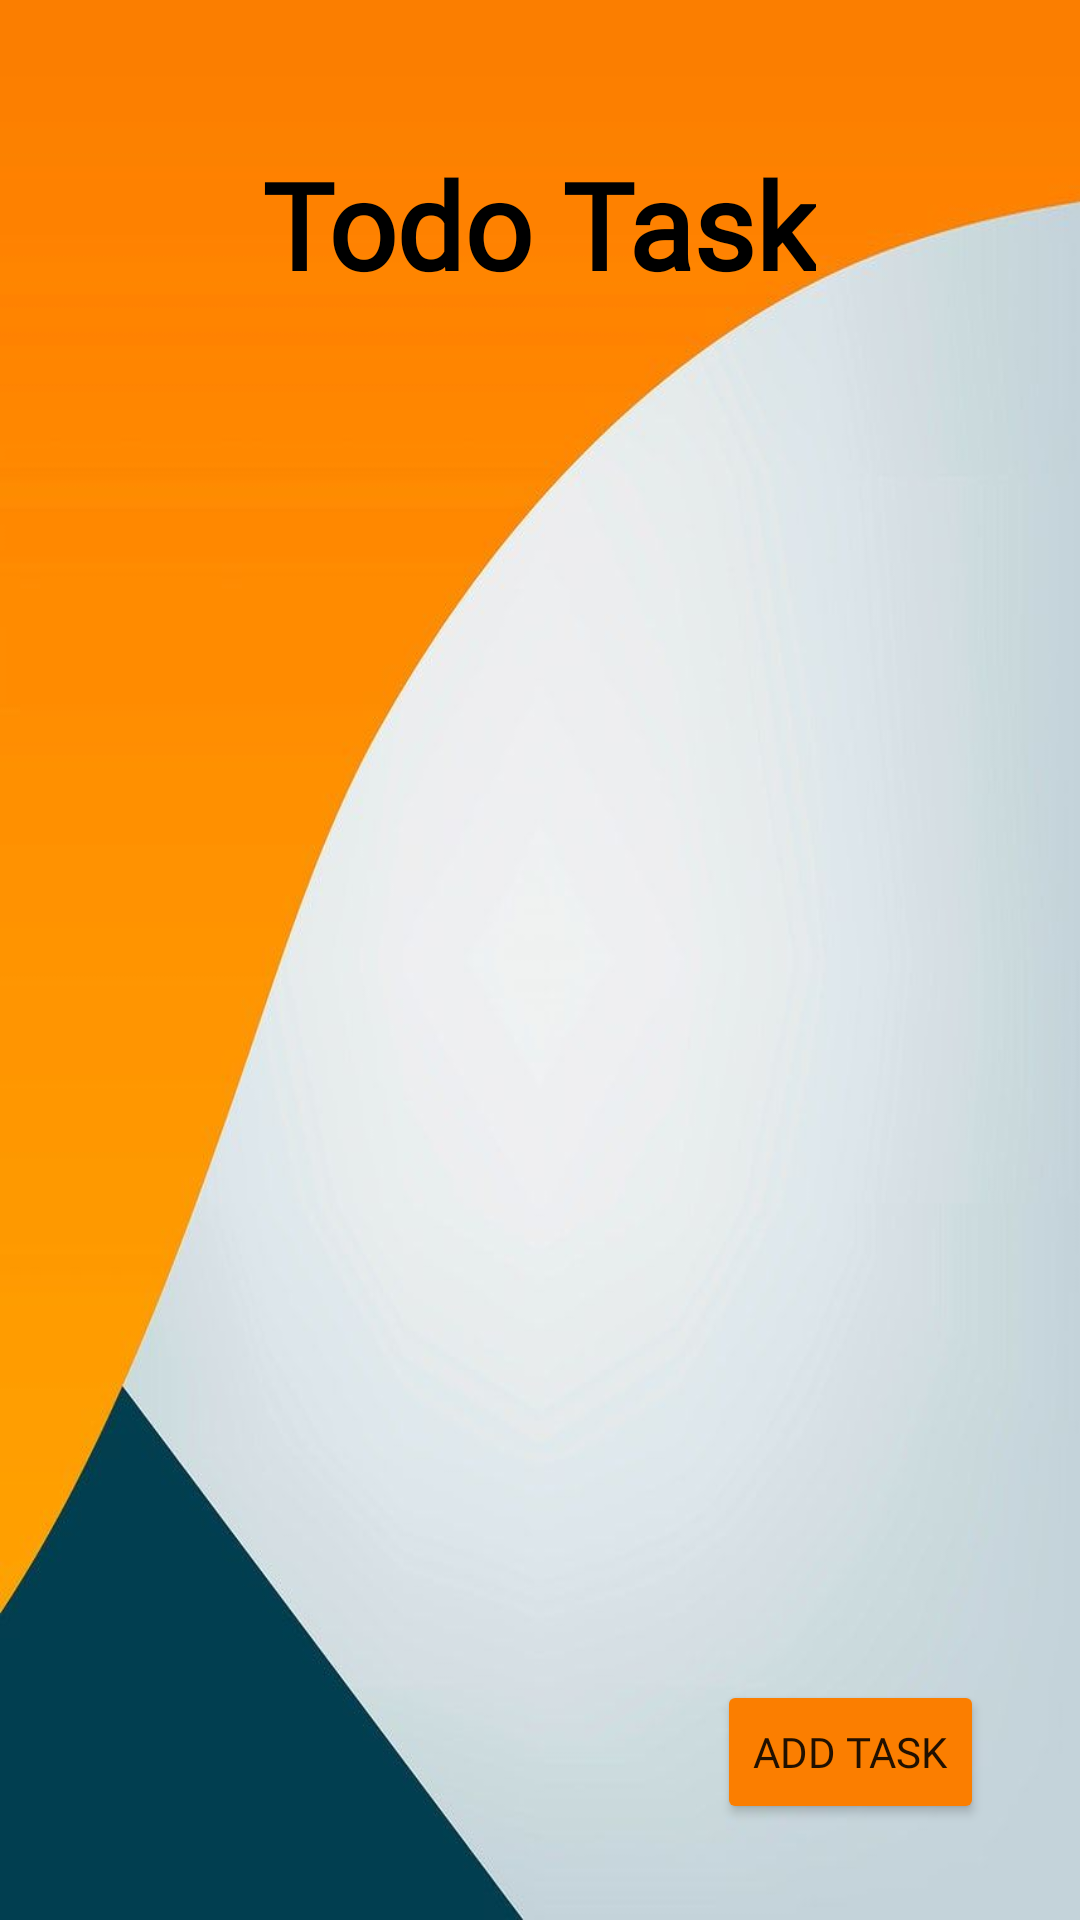

The Android layout XML behind this screen, and the referenced resources:
<!-- AndroidManifest.xml: application theme Theme.Todos -->
<!-- res/layout/fragment_home.xml -->
<?xml version="1.0" encoding="utf-8"?>
<androidx.constraintlayout.widget.ConstraintLayout xmlns:android="http://schemas.android.com/apk/res/android"
    xmlns:app="http://schemas.android.com/apk/res-auto"
    xmlns:tools="http://schemas.android.com/tools"
    android:layout_width="match_parent"
    android:layout_height="match_parent"
    android:background="@drawable/mainbg"
    tools:context=".fragments_Activities.HomeFragment">

    <Button
        android:id="@+id/btnAdd"
        android:layout_width="wrap_content"
        android:layout_height="wrap_content"
        android:layout_marginEnd="32dp"
        android:layout_marginBottom="32dp"
        android:text="@string/add_task"
        android:fontFamily="@font/myfont"
        android:drawableStart="@drawable/ic_baseline_add_24"
        android:backgroundTint="@color/orange"
        app:layout_constraintBottom_toBottomOf="parent"
        app:layout_constraintEnd_toEndOf="parent" />

    <TextView
        android:id="@+id/tvTitle"
        android:layout_width="wrap_content"
        android:layout_height="wrap_content"
        android:layout_marginTop="48dp"
        android:fontFamily="@font/myfont"
        android:text="@string/todo_task"
        android:textColor="@color/black"
        android:textSize="40sp"
        android:textStyle="bold"
        app:layout_constraintEnd_toEndOf="parent"
        app:layout_constraintHorizontal_bias="0.498"
        app:layout_constraintStart_toStartOf="parent"
        app:layout_constraintTop_toTopOf="parent" />

    <androidx.recyclerview.widget.RecyclerView
        android:id="@+id/myRecyclerView"
        android:layout_width="0dp"
        android:layout_height="0dp"
        android:layout_margin="10dp"
        tools:listitem="@layout/row_items"
        app:layout_constraintBottom_toBottomOf="parent"
        app:layout_constraintEnd_toEndOf="parent"
        app:layout_constraintHorizontal_bias="0.5"
        app:layout_constraintStart_toStartOf="parent"
        app:layout_constraintTop_toBottomOf="@+id/tvTitle">

    </androidx.recyclerview.widget.RecyclerView>
</androidx.constraintlayout.widget.ConstraintLayout>
<!-- res/layout/row_items.xml (included above) -->
<?xml version="1.0" encoding="utf-8"?>
<androidx.cardview.widget.CardView xmlns:android="http://schemas.android.com/apk/res/android"

    xmlns:tools="http://schemas.android.com/tools"
    android:layout_width="match_parent"
    android:layout_height="wrap_content"
    xmlns:app="http://schemas.android.com/apk/res-auto"
    android:layout_margin="10dp"
    app:cardCornerRadius="10dp"
    android:backgroundTint="@color/white"
    android:elevation="10dp"
    >

    <LinearLayout
        android:id="@+id/listLayout"
        android:layout_width="match_parent"
        android:layout_height="wrap_content"
        android:orientation="vertical"
        android:background="@color/fulltrans"
        >

        <RelativeLayout
            android:layout_width="match_parent"
            android:layout_height="wrap_content">


            <ImageButton
                android:id="@+id/btnImgDelete"
                android:layout_width="wrap_content"
                android:layout_height="wrap_content"
                android:layout_alignParentTop="true"
                android:layout_alignParentEnd="true"
                android:layout_marginTop="0dp"
                android:layout_marginEnd="1dp"
                android:backgroundTint="@color/fulltrans"
                app:srcCompat="@drawable/ic_baseline_delete_24"
                tools:ignore="TouchTargetSizeCheck,SpeakableTextPresentCheck" />

            <TextView
                android:layout_width="match_parent"
                android:layout_height="wrap_content"
                android:id="@+id/tvTitle"
                android:fontFamily="@font/myfont"
                android:textColor="@color/black"
                android:layout_alignParentStart="true"
                android:text="Title"
                android:paddingStart="10dp"
                android:textSize="30sp"
                android:textStyle="bold"
                />

        </RelativeLayout>
        <TextView
            android:layout_width="match_parent"
            android:layout_height="wrap_content"
            android:id="@+id/tvDesc"
            android:fontFamily="@font/myfont"
            android:textColor="@color/black"
            android:layout_alignParentStart="true"
            android:text="Description"
            android:textSize="20sp"
            android:paddingStart="10dp"
            />

        <androidx.constraintlayout.widget.ConstraintLayout
            android:layout_width="match_parent"
            android:layout_height="25dp">

            <TextView
                android:id="@+id/textViewNoteDate"
                android:layout_width="wrap_content"
                android:layout_height="wrap_content"
                android:layout_marginStart="10dp"
                android:fontFamily="@font/myfont"
                android:text="20/20/20"
                android:textColor="@color/black"
                android:textSize="15sp"
                app:layout_constraintStart_toStartOf="parent"
                app:layout_constraintTop_toTopOf="parent" />

            <TextView
                android:id="@+id/textViewNoteTime"
                android:layout_width="wrap_content"
                android:layout_height="wrap_content"
                android:layout_below="@+id/textViewNoteDate"
                android:layout_marginStart="5dp"
                android:layout_marginTop="-26dp"
                android:fontFamily="@font/myfont"
                android:text="1:00"
                android:textColor="@color/black"
                android:textSize="15sp"

                app:layout_constraintBottom_toBottomOf="@+id/textViewNoteDate"
                app:layout_constraintStart_toEndOf="@+id/textViewNoteDate"
                app:layout_constraintTop_toTopOf="@+id/textViewNoteDate"
                app:layout_constraintVertical_bias="1.0" />
        </androidx.constraintlayout.widget.ConstraintLayout>

    </LinearLayout>





</androidx.cardview.widget.CardView>
<!-- resources referenced by this layout -->
<resources>
  <color name="black">#FF000000</color>
  <color name="fulltrans">#00000000</color>
  <color name="orange">#FB7E00</color>
  <color name="white">#FFFFFFFF</color>
  <!-- drawable mainbg: jpg bitmap (drawable, 24482 bytes) -->
  <string name="add_task">Add Task</string>
  <string name="todo_task">Todo Task</string>
  <style name="Theme.Todos" parent="Theme.MaterialComponents.DayNight.NoActionBar">
          
          <item name="colorPrimary">@color/purple_500</item>
          <item name="colorPrimaryVariant">@color/purple_700</item>
          <item name="colorOnPrimary">@color/white</item>
          
          <item name="colorSecondary">@color/teal_200</item>
          <item name="colorSecondaryVariant">@color/teal_700</item>
          <item name="colorOnSecondary">@color/black</item>
          
          <item name="android:statusBarColor">?attr/colorPrimaryVariant</item>
          
      </style>
  <color name="purple_500">#FF6200EE</color>
  <color name="purple_700">#FF3700B3</color>
  <color name="teal_200">#FF03DAC5</color>
  <color name="teal_700">#FF018786</color>
</resources>
